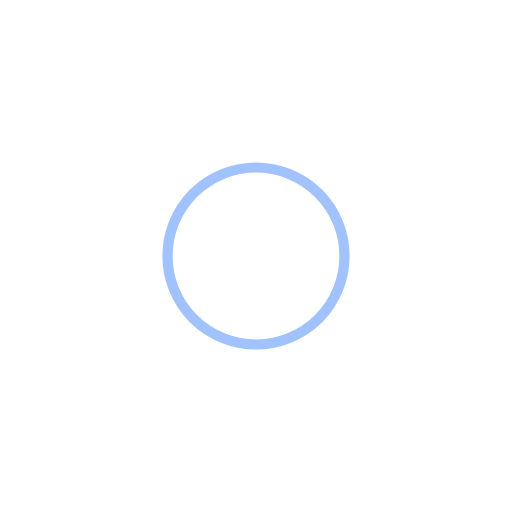
t = 0.00 s
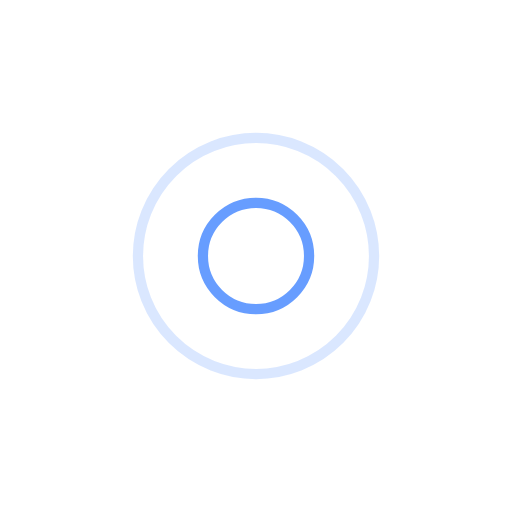
t = 0.50 s
t = 1.00 s: frame unchanged from t = 0.00 s, image omitted
t = 1.50 s: frame unchanged from t = 0.50 s, image omitted

The animated SVG that drew these frames (rendered in a browser with its animation timeline set to each time). Animation: 4 SMIL elements (animate=4); one cycle of 2.00 s, repeats indefinitely.

<?xml version="1.0" encoding="utf-8"?>
<!-- Generator: Adobe Illustrator 22.0.0, SVG Export Plug-In . SVG Version: 6.00 Build 0)  -->
<svg version="1.1" id="Camada_1" xmlns="http://www.w3.org/2000/svg" xmlns:xlink="http://www.w3.org/1999/xlink" x="0px" y="0px"
	 viewBox="0 0 150 150" style="enable-background:new 0 0 150 150;" xml:space="preserve">
<style type="text/css">
	.st0{fill:none;stroke:#4385FF;stroke-width:3;}
</style>
<circle class="st0" cx="75" cy="75" r="44.4">
<animate  accumulate="none" additive="replace" attributeName="r" begin="-1s" calcMode="spline" dur="2" fill="remove" keySplines="0 0.2 0.8 1" keyTimes="0;1" repeatCount="indefinite" restart="always" values="0;40">
	</animate>
<animate  accumulate="none" additive="replace" attributeName="opacity" begin="-1s" calcMode="spline" dur="2" fill="remove" keySplines="0.2 0 0.8 1" keyTimes="0;1" repeatCount="indefinite" restart="always" values="1;0">
	</animate>
</circle>
<circle class="st0" cx="75" cy="75" r="12.2">
<animate  accumulate="none" additive="replace" attributeName="r" begin="0s" calcMode="spline" dur="2" fill="remove" keySplines="0 0.2 0.8 1" keyTimes="0;1" repeatCount="indefinite" restart="always" values="0;40">
	</animate>
<animate  accumulate="none" additive="replace" attributeName="opacity" begin="0s" calcMode="spline" dur="2" fill="remove" keySplines="0.2 0 0.8 1" keyTimes="0;1" repeatCount="indefinite" restart="always" values="1;0">
	</animate>
</circle>
</svg>
